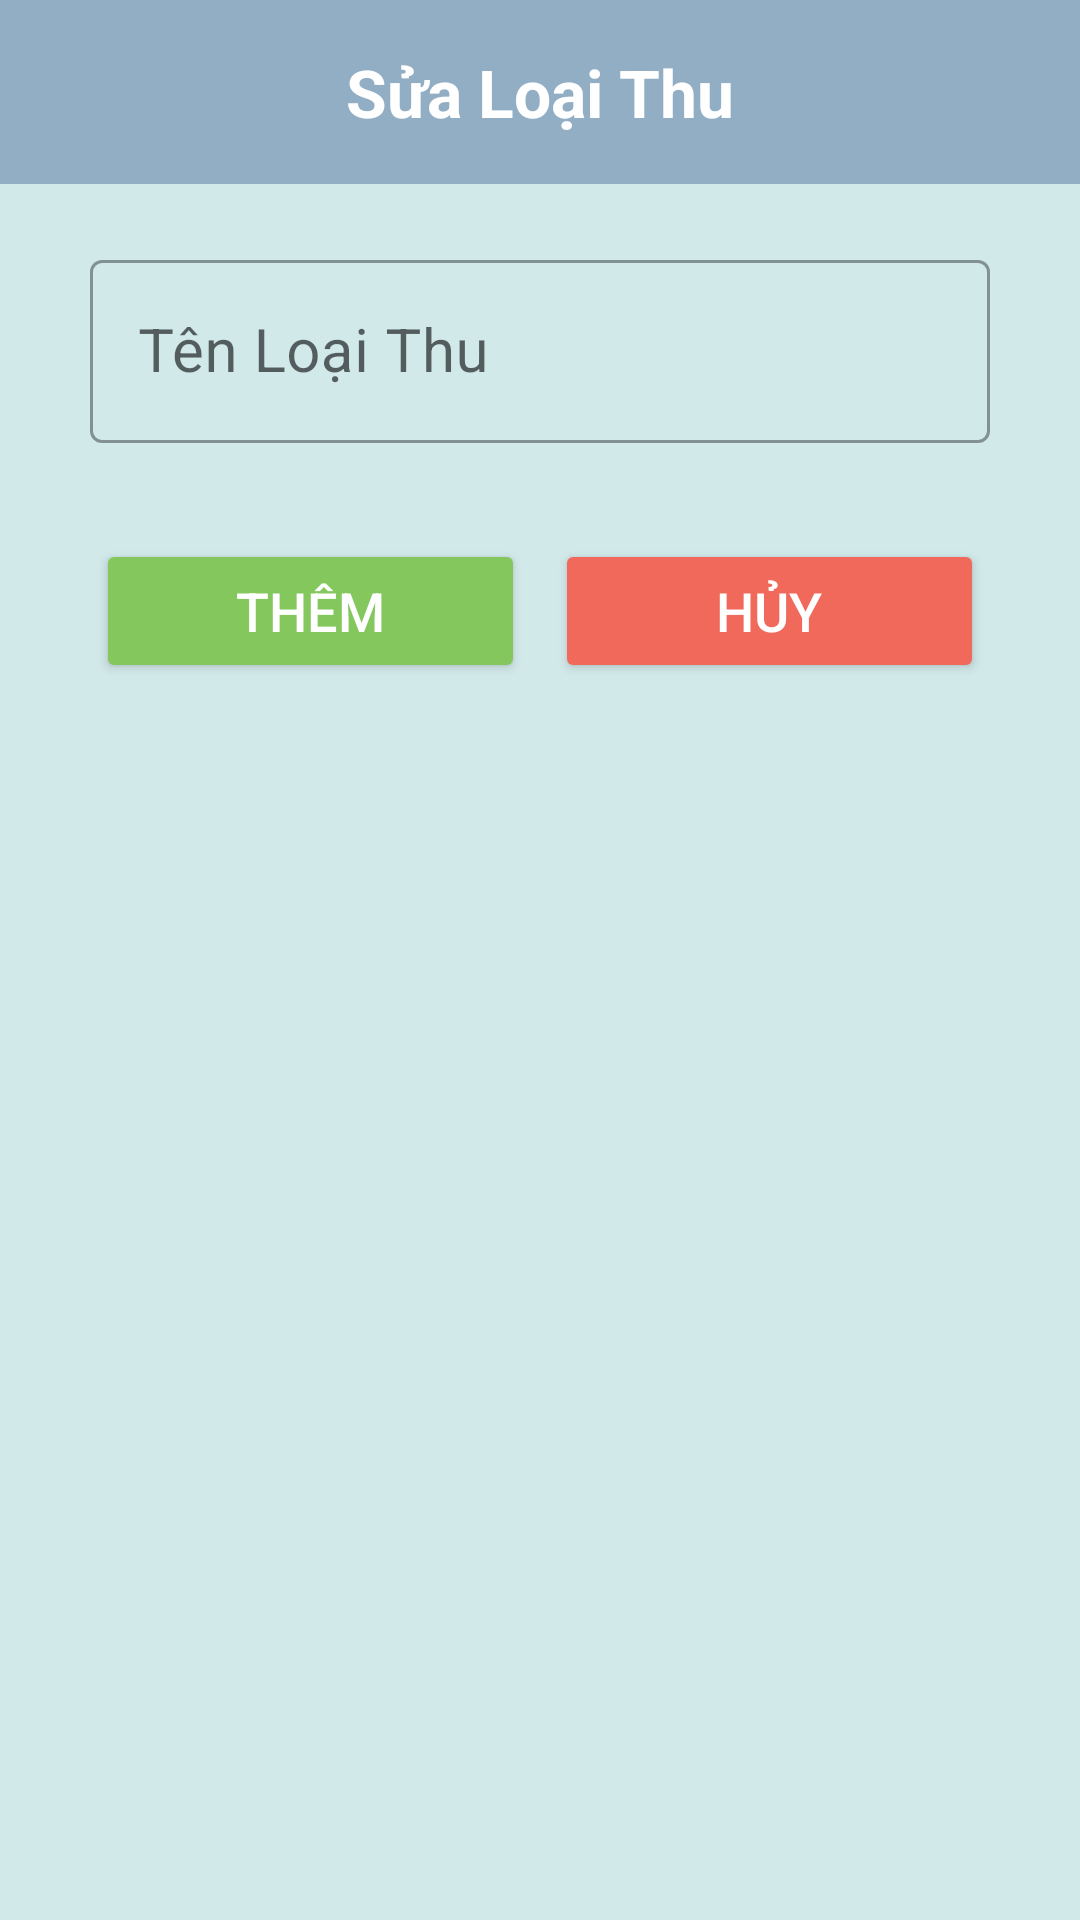

Layout XML and referenced resources for this Android screen:
<!-- AndroidManifest.xml: application theme Theme.qlchitieu -->
<!-- res/layout/dialog_edit_loaithu.xml -->
<?xml version="1.0" encoding="utf-8"?>
<LinearLayout xmlns:android="http://schemas.android.com/apk/res/android"
    android:orientation="vertical"
    android:layout_width="match_parent"
    android:layout_marginLeft="20dp"
    android:background="#D2E9E9"
    android:layout_marginRight="20dp"
    android:layout_height="wrap_content">

    <TextView
        android:id="@+id/tv_sua_loaithu"
        android:layout_width="match_parent"
        android:layout_height="wrap_content"
        android:background="#91AEC4"
        android:gravity="center"
        android:padding="16dp"
        android:text="Sửa Loại Thu"
        android:textColor="@color/white"
        android:textSize="22sp"
        android:textStyle="bold"></TextView>

    <com.google.android.material.textfield.TextInputLayout
        android:layout_marginTop="20dp"
        android:layout_gravity="center"
        android:layout_width="300dp"
        android:layout_height="wrap_content"
        android:hint="Tên Loại Thu"
        style="@style/Widget.MaterialComponents.TextInputLayout.OutlinedBox">
        <com.google.android.material.textfield.TextInputEditText
            android:id="@+id/ed_sua_tenloaithu"
            android:inputType="text"
            android:layout_width="match_parent"
            android:textSize="20dp"
            android:layout_height="wrap_content"
            />
    </com.google.android.material.textfield.TextInputLayout>

    <LinearLayout
        android:layout_width="match_parent"
        android:layout_height="wrap_content"
        android:layout_marginStart="16dp"
        android:layout_marginTop="16dp"
        android:layout_marginEnd="16dp"
        android:padding="16dp">

        <Button
            android:id="@+id/btn_sua_loaithu"
            android:layout_width="0dp"
            android:layout_height="wrap_content"
            android:layout_marginRight="10dp"
            android:layout_weight="1"
            android:backgroundTint="#83C75D"
            android:text="Thêm"
            android:textColor="@color/white"
            android:textSize="18sp">

        </Button>

        <Button
            android:id="@+id/btn_huy_loaithu"
            android:layout_width="0dp"
            android:layout_height="wrap_content"
            android:layout_weight="1"
            android:backgroundTint="@color/red"
            android:text="Hủy"
            android:textColor="@color/white"
            android:textSize="18sp">
        </Button>

    </LinearLayout>

</LinearLayout>
<!-- resources referenced by this layout -->
<resources>
  <color name="red">#f0695b</color>
  <color name="white">#FFFFFFFF</color>
  <style name="Theme.qlchitieu" parent="Theme.MaterialComponents.DayNight.NoActionBar">
          
          <item name="colorPrimary">@color/xanhlacay</item>
          <item name="colorPrimaryVariant">@color/xanhlacay</item>
          <item name="colorOnPrimary">@color/white</item>
          
          <item name="colorSecondary">@color/teal_200</item>
          <item name="colorSecondaryVariant">@color/teal_700</item>
          <item name="colorOnSecondary">@color/black</item>
          
          <item name="android:statusBarColor" tools:targetApi="l">#91AEC4</item>
          
      </style>
  <color name="xanhlacay">#4CAF50</color>
  <color name="teal_200">#FF03DAC5</color>
  <color name="teal_700">#FF018786</color>
  <color name="black">#FF000000</color>
</resources>
